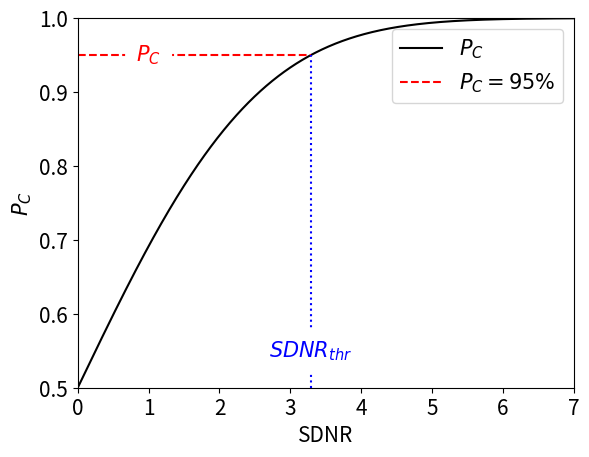

Source code (Python):
import numpy as np
import matplotlib.pyplot as plt
from scipy.special import erf,erfinv

# Funzione inversa della funzione errore complementare


# Genera dati per il plot
x_values = np.linspace(0.0, 7, 1000)  # Evita divisione per zero


#inversa della funzione probabilità di recall che mi fa trovare la soglia
p_thr=0.95
sdnr_thr = erfinv(2*p_thr-1)*np.sqrt(8)

#funzione probabilità di recall
y_values = 0.5 + 0.5*erf(x_values/np.sqrt(8))

#y1=erfinv(x_values/np.sqrt(8))-erfinv(x_values/(3*np.sqrt(8)))
legend_fs =15
tick_fs = 15
tick_text= 18

#plt.rcParams['axes.linewidth'] = 1.5 # Spessore del box
plt.plot(x_values, y_values, label=R'$P_C$',color='black',linewidth=1.5)
plt.hlines(y=0.95, xmin=0, xmax=sdnr_thr, color='red', linestyle='--',label=r'$P_C=95\%$')
plt.vlines(x=sdnr_thr, ymin=0.5, ymax=0.95, color='blue', linestyle=':')
plt.text(sdnr_thr, 0.55, r'$SDNR_{thr}$', color='blue', ha='center', va='center', bbox=dict(facecolor='white', edgecolor='white', boxstyle='round,pad=0.5'),fontsize=tick_fs)
plt.text(1, 0.95, r'$P_{C}$', color='red',  ha='center', va='center', bbox=dict(facecolor='white', edgecolor='white', boxstyle='round,pad=0.5'),fontsize=tick_fs)
plt.title('')
plt.xlim(0,7)
plt.ylim(0.5,1)
plt.tick_params(axis='both', which='major', labelsize=tick_fs)
plt.xlabel(r'SDNR',fontsize=tick_fs)
plt.ylabel(r'$P_C$',fontsize=tick_fs)
plt.legend(fontsize=legend_fs)
plt.grid(False)
plt.savefig('p_recall.png')
plt.show()
